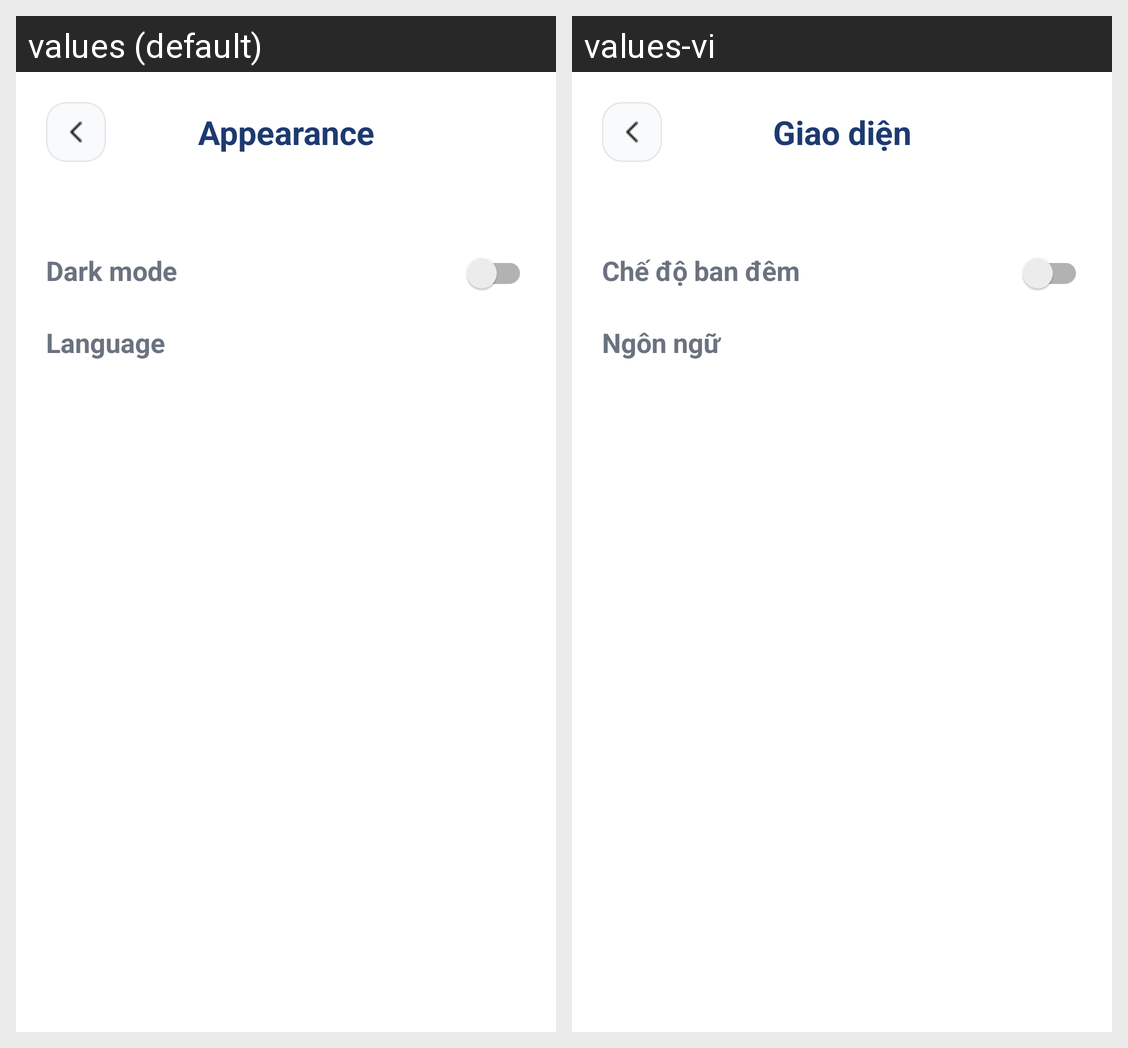

This grid shows one Android layout under two languages. Give, for every string resource on the screen, its name, the default text and each shown locale's text.
Android screen res/layout/activity_dark_mode.xml rendered under 2 locales, left to right: values (default), values-vi. Device: Nexus 5 (rendered at 1080×1920; each locale shown at half size, 540×960, under a caption strip naming it); theme Theme.PrudentialFinance.
Strings drawn on this screen, with the default value and each locale's value (text and hints the layout hard-codes, and strings that could not be matched under every locale, appear in the picture but are not listed):

appearance
  values: Appearance
  values-vi: Giao diện

turn_on_off_dark_mode
  values: Dark mode
  values-vi: Chế độ ban đêm

language
  values: Language
  values-vi: Ngôn ngữ
